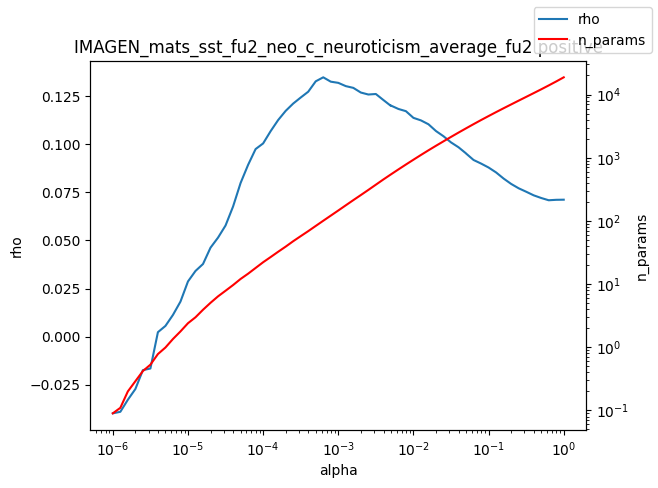

Data behind this chart, as committed beside it:
alpha, rho, n_params
1e-06, -0.03978, 0.09
1.2589254117941661e-06, -0.03899, 0.11
1.584893192461111e-06, -0.03273, 0.2
1.9952623149688787e-06, -0.02717, 0.29
2.511886431509577e-06, -0.01736, 0.42
3.162277660168379e-06, -0.01652, 0.53
3.981071705534969e-06, 0.002336, 0.78
5.011872336272715e-06, 0.005586, 0.99
6.30957344480193e-06, 0.01129, 1.35
7.943282347242805e-06, 0.0182, 1.78
1e-05, 0.02867, 2.4
1.2589254117941661e-05, 0.03412, 2.98
1.5848931924611107e-05, 0.03773, 3.92
1.9952623149688786e-05, 0.04621, 5.05
2.511886431509577e-05, 0.05143, 6.39
3.1622776601683795e-05, 0.05772, 7.84
3.9810717055349695e-05, 0.06757, 9.64
5.011872336272725e-05, 0.07977, 12.04
6.309573444801929e-05, 0.08919, 14.59
7.943282347242806e-05, 0.09739, 17.98
0.0001, 0.1003, 22.15
0.0001259, 0.1067, 26.76
0.0001585, 0.1125, 32.45
0.0001995, 0.1172, 39.12
0.0002512, 0.121, 47.65
0.0003162, 0.1241, 57.32
0.0003981, 0.1272, 68.78
0.0005012, 0.1326, 83.16
0.000631, 0.1346, 100.4
0.0007943, 0.1324, 121
0.001, 0.1318, 145.9
0.001259, 0.1301, 176.4
0.001585, 0.1292, 212.9
0.001995, 0.1267, 256.2
0.002512, 0.1257, 309
0.003162, 0.126, 373.9
0.003981, 0.1229, 452.3
0.005, 0.1198, 542.9
0.005012, 0.12, 543.8
0.00631, 0.1182, 652
0.007943, 0.1171, 779.7
0.01, 0.1136, 928.9
0.01259, 0.1123, 1104
0.01585, 0.1103, 1309
0.01995, 0.1067, 1544
0.02512, 0.104, 1816
0.03162, 0.1009, 2132
0.03981, 0.09833, 2497
0.05, 0.09517, 2909
0.05012, 0.09509, 2914
0.0631, 0.09172, 3395
0.07943, 0.08986, 3941
0.1, 0.08781, 4560
0.1259, 0.08525, 5265
0.1585, 0.08208, 6062
0.1995, 0.0793, 6962
0.2512, 0.07704, 7996
0.3162, 0.07525, 9168
0.3981, 0.07338, 10518
0.5012, 0.07199, 12080
... 3 more rows
